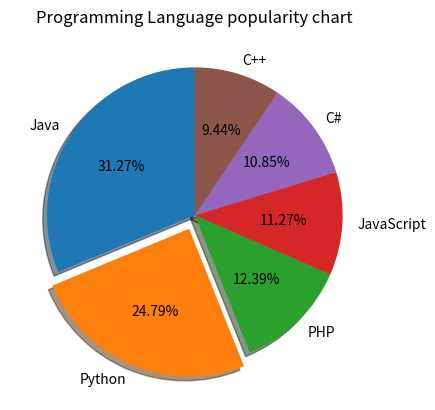

This chart was generated by the following Python code:
import matplotlib.pyplot as plt

class PieChart:

    # Draws the pie chart
    @staticmethod
    def draw_chart(slice_names, slice_values, colors_, title_):
        plt.pie(
                slice_values,
                labels=slice_names,
                startangle=90,
                explode=(0, 0.1, 0, 0, 0, 0),
                autopct='%.2f%%',
                shadow=True)
        plt.title(title_)
        plt.show()

if __name__ == "__main__":
    # Data
    prog_language = ['Java', 'Python', 'PHP', 'JavaScript', 'C#', 'C++']
    popularity = [22.2, 17.6, 8.8, 8, 7.7, 6.7]

    #Plot graph
    colors = ["r", "g", "b", "y", "c", "m"]
    bar_chart = PieChart()
    bar_chart.draw_chart(prog_language, popularity,
                        colors, "Programming Language popularity chart")